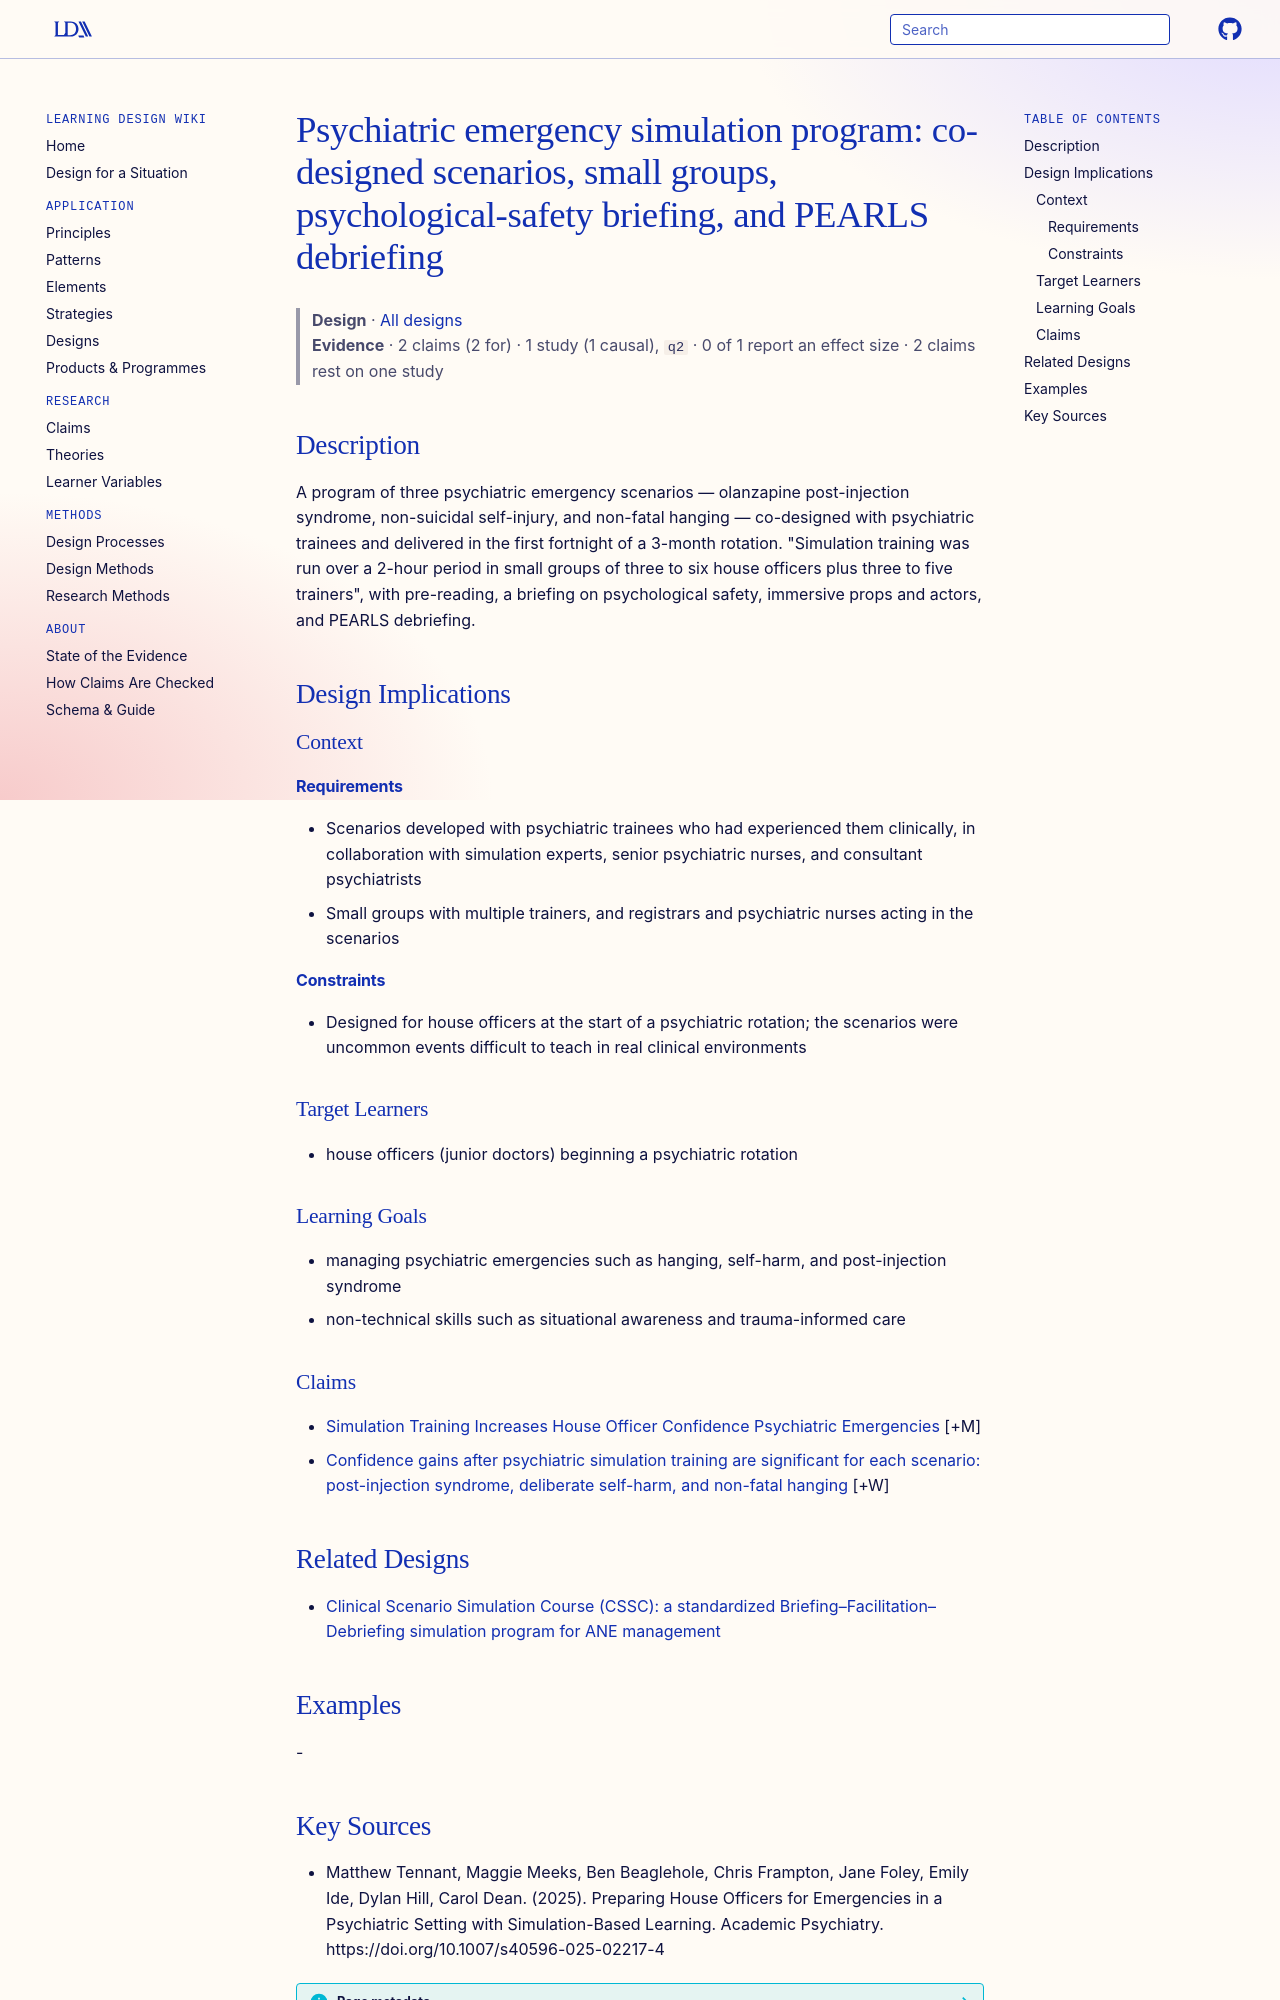

repository: Learning-Design-Alliance/learning-wiki · page: designs/psychiatric-emergency-simulation-program-design/index.html · generator: mkdocs

---
type: design
id: psychiatric-emergency-simulation-program-design
title: "Psychiatric emergency simulation program: co-designed scenarios, small groups, psychological-safety briefing, and PEARLS debriefing"
description: A program of three psychiatric emergency scenarios — olanzapine post-injection syndrome, non-suicidal self-injury, and non-fatal hanging — co-designed with psychiatric trainees and delivered in the first fortnight of...
status: review
generated:
  by: "process:settle-candidates"
  at: 2026-11-05
sources:
  - id: matthew-tennant-2025
    resource: "https://doi.org/10.1007/s40596-025-02217-4"
    title: "Matthew Tennant, Maggie Meeks, Ben Beaglehole, Chris Frampton, Jane Foley, Emily Ide, Dylan Hill, Carol Dean. (2025). Preparing House Officers for Emergencies in a Psychiatric Setting with Simulation-Based Learning. Academic Psychiatry. https://doi.org/10.1007/s40596-025-02217-4"
    author: Matthew Tennant, Maggie Meeks, Ben Beaglehole, Chris Frampton, Jane Foley, Emily Ide, Dylan Hill, Carol Dean
---

# Psychiatric emergency simulation program: co-designed scenarios, small groups, psychological-safety briefing, and PEARLS debriefing

> **Design** · [All designs](index.md)
> **Evidence** · 2 claims (2 for) · 1 study (1 causal), `q2` · 0 of 1 report an effect size · 2 claims rest on one study

## Description
A program of three psychiatric emergency scenarios — olanzapine post-injection syndrome, non-suicidal self-injury, and non-fatal hanging — co-designed with psychiatric trainees and delivered in the first fortnight of a 3-month rotation. "Simulation training was run over a 2-hour period in small groups of three to six house officers plus three to five trainers", with pre-reading, a briefing on psychological safety, immersive props and actors, and PEARLS debriefing.

## Design Implications

### Context
#### Requirements
- Scenarios developed with psychiatric trainees who had experienced them clinically, in collaboration with simulation experts, senior psychiatric nurses, and consultant psychiatrists
- Small groups with multiple trainers, and registrars and psychiatric nurses acting in the scenarios
#### Constraints
- Designed for house officers at the start of a psychiatric rotation; the scenarios were uncommon events difficult to teach in real clinical environments

### Target Learners
- house officers (junior doctors) beginning a psychiatric rotation

### Learning Goals
- managing psychiatric emergencies such as hanging, self-harm, and post-injection syndrome
- non-technical skills such as situational awareness and trauma-informed care

### Claims

- [Simulation Training Increases House Officer Confidence Psychiatric Emergencies](../claims/simulation-training-increases-house-officer-confidence-psychiatric-emergencies.md) [+M]
- [Confidence gains after psychiatric simulation training are significant for each scenario: post-injection syndrome, deliberate self-harm, and non-fatal hanging](../claims/scenario-specific-confidence-gains-psychiatric-simulation.md) [+W]

## Related Designs

- [Clinical Scenario Simulation Course (CSSC): a standardized Briefing–Facilitation–Debriefing simulation program for ANE management](cssc-briefing-facilitation-debriefing-model.md)

## Examples
-
